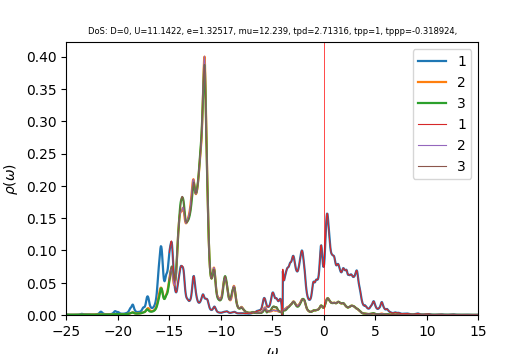

The data file committed next to this chart (first rows):
w	up_1	up_2	up_3	down_1	down_2	down_3	cumul_up_1	cumul_up_2	cumul_up_3	cumul_down_1	cumul_down_2	cumul_down_3	
-25	0.0009687	0.0003428	0.0003251	6.52648e-05	3.95997e-05	3.95962e-05	0	0	0	0	0	0
-24.96	0.0008895	0.0003381	0.0003236	6.58906e-05	3.97009e-05	3.96965e-05	3.5615e-05	1.35371e-05	1.29581e-05	2.63826e-06	1.58962e-06	1.58945e-06
-24.92	0.0008027	0.0003334	0.0003212	6.64867e-05	3.9803e-05	3.97976e-05	6.77554e-05	2.68873e-05	2.58173e-05	5.30039e-06	3.18334e-06	3.18295e-06
-24.88	0.0007231	0.0003297	0.0003187	6.71053e-05	3.99063e-05	3.98998e-05	9.6707e-05	4.00903e-05	3.85801e-05	7.98729e-06	4.78119e-06	4.78054e-06
-24.84	0.000659	0.0003273	0.0003171	6.77805e-05	4.00101e-05	4.00037e-05	0.0001231	5.31972e-05	5.12771e-05	1.07012e-05	6.3832e-06	6.38229e-06
-24.8	0.0006072	0.0003257	0.0003163	6.84321e-05	4.01123e-05	4.01084e-05	0.0001474	6.62376e-05	6.39405e-05	1.34413e-05	7.98929e-06	7.98823e-06
-24.76	0.0005619	0.0003242	0.000316	6.89282e-05	4.02113e-05	4.02123e-05	0.0001699	7.92198e-05	7.65941e-05	1.62011e-05	9.59936e-06	9.59833e-06
-24.72	0.0005219	0.000323	0.0003162	6.9152e-05	4.03073e-05	4.03132e-05	0.0001908	9.21537e-05	8.92561e-05	1.897e-05	1.12133e-05	1.12125e-05
-24.68	0.0004879	0.0003223	0.0003168	6.90326e-05	4.04015e-05	4.04096e-05	0.0002103	0.0001051	0.0001019	2.17341e-05	1.28309e-05	1.28305e-05
-24.64	0.0004599	0.0003222	0.0003178	6.86681e-05	4.04954e-05	4.0503e-05	0.0002287	0.000118	0.0001147	2.44835e-05	1.44524e-05	1.44522e-05
-24.6	0.000438	0.0003226	0.000319	6.82852e-05	4.05907e-05	4.05967e-05	0.0002463	0.0001309	0.0001274	2.72177e-05	1.60776e-05	1.60777e-05
-24.56	0.0004221	0.0003235	0.0003205	6.80496e-05	4.06886e-05	4.06931e-05	0.0002632	0.0001438	0.0001403	2.99424e-05	1.77068e-05	1.77071e-05
-24.52	0.0004117	0.0003249	0.0003223	6.80189e-05	4.07897e-05	4.07928e-05	0.0002797	0.0001568	0.0001532	3.26659e-05	1.934e-05	1.93404e-05
-24.48	0.000406	0.0003266	0.0003244	6.81996e-05	4.08942e-05	4.08964e-05	0.0002959	0.0001699	0.0001662	3.53966e-05	2.09774e-05	2.09779e-05
-24.44	0.0004044	0.0003287	0.0003267	6.85889e-05	4.10024e-05	4.1004e-05	0.0003121	0.0001831	0.0001792	3.81429e-05	2.26192e-05	2.26197e-05
-24.4	0.0004064	0.000331	0.0003292	6.9172e-05	4.11144e-05	4.11155e-05	0.0003284	0.0001963	0.0001924	4.09125e-05	2.42654e-05	2.4266e-05
-24.36	0.0004112	0.0003335	0.0003319	6.98716e-05	4.12287e-05	4.12294e-05	0.0003449	0.0002097	0.0002057	4.37102e-05	2.59162e-05	2.59168e-05
-24.32	0.0004168	0.0003362	0.0003346	7.04747e-05	4.13408e-05	4.13413e-05	0.0003616	0.0002231	0.0002191	4.6532e-05	2.75715e-05	2.75721e-05
-24.28	0.000421	0.0003387	0.0003373	7.06967e-05	4.14445e-05	4.14448e-05	0.0003784	0.0002367	0.0002326	4.93627e-05	2.92309e-05	2.92316e-05
-24.24	0.0004232	0.0003411	0.0003397	7.04726e-05	4.15384e-05	4.15386e-05	0.0003954	0.0002504	0.0002462	5.21844e-05	3.08941e-05	3.08948e-05
-24.2	0.0004254	0.0003434	0.0003422	7.00349e-05	4.16279e-05	4.16279e-05	0.0004124	0.0002641	0.0002599	5.49886e-05	3.25609e-05	3.25615e-05
-24.16	0.0004297	0.000346	0.0003448	6.9627e-05	4.17182e-05	4.17182e-05	0.0004296	0.000278	0.0002737	5.77765e-05	3.42313e-05	3.42319e-05
-24.12	0.0004374	0.0003488	0.0003477	6.93471e-05	4.18117e-05	4.18115e-05	0.0004471	0.0002919	0.0002876	6.05532e-05	3.59054e-05	3.59061e-05
-24.08	0.0004488	0.000352	0.0003509	6.91979e-05	4.19083e-05	4.19081e-05	0.0004651	0.000306	0.0003017	6.33238e-05	3.75834e-05	3.75841e-05
-24.04	0.0004643	0.0003554	0.0003544	6.91531e-05	4.20075e-05	4.20072e-05	0.0004837	0.0003203	0.0003159	6.60927e-05	3.92654e-05	3.92661e-05
-24	0.0004845	0.0003593	0.0003583	6.91856e-05	4.21087e-05	4.21084e-05	0.0005031	0.0003346	0.0003302	6.88629e-05	4.09515e-05	4.09521e-05
-23.96	0.0005107	0.0003636	0.0003627	6.92747e-05	4.22116e-05	4.22112e-05	0.0005235	0.0003492	0.0003448	7.16367e-05	4.26416e-05	4.26422e-05
-23.92	0.0005442	0.0003684	0.0003677	6.94059e-05	4.23156e-05	4.23153e-05	0.0005453	0.000364	0.0003595	7.44157e-05	4.43359e-05	4.43365e-05
-23.88	0.0005877	0.0003739	0.0003736	6.95694e-05	4.24208e-05	4.24203e-05	0.0005688	0.0003789	0.0003744	7.72013e-05	4.60345e-05	4.6035e-05
-23.84	0.0006447	0.0003804	0.0003805	6.97587e-05	4.25268e-05	4.25263e-05	0.0005946	0.0003942	0.0003897	7.99944e-05	4.77372e-05	4.77378e-05
-23.8	0.0007203	0.0003882	0.000389	6.99698e-05	4.26336e-05	4.26332e-05	0.0006235	0.0004097	0.0004052	8.2796e-05	4.94443e-05	4.94448e-05
-23.76	0.0008216	0.0003977	0.0003995	7.02002e-05	4.27412e-05	4.27407e-05	0.0006564	0.0004256	0.0004212	8.56068e-05	5.11557e-05	5.11562e-05
-23.72	0.0009573	0.0004097	0.0004128	7.04487e-05	4.28495e-05	4.2849e-05	0.0006947	0.000442	0.0004378	8.84276e-05	5.28714e-05	5.28718e-05
-23.68	0.001134	0.0004249	0.000429	7.07151e-05	4.29585e-05	4.2958e-05	0.0007401	0.000459	0.0004549	9.1259e-05	5.45914e-05	5.45919e-05
-23.64	0.001345	0.0004436	0.0004468	7.09995e-05	4.30683e-05	4.30677e-05	0.000794	0.0004768	0.0004728	9.41018e-05	5.63159e-05	5.63163e-05
-23.6	0.00156	0.0004653	0.0004625	7.13025e-05	4.31787e-05	4.3178e-05	0.0008565	0.0004954	0.0004914	9.69568e-05	5.80447e-05	5.80452e-05
-23.56	0.001728	0.0004873	0.0004711	7.16245e-05	4.32898e-05	4.32891e-05	0.0009256	0.0005149	0.0005102	9.98247e-05	5.97781e-05	5.97785e-05
-23.52	0.001805	0.0005041	0.0004718	7.19669e-05	4.34016e-05	4.34008e-05	0.0009979	0.0005351	0.0005291	0.0001027	6.15159e-05	6.15162e-05
-23.48	0.001764	0.0005091	0.0004672	7.23328e-05	4.35141e-05	4.35133e-05	0.001069	0.0005555	0.0005478	0.0001056	6.32582e-05	6.32585e-05
-23.44	0.001621	0.000501	0.0004607	7.27286e-05	4.36273e-05	4.36266e-05	0.001133	0.0005756	0.0005663	0.0001085	6.5005e-05	6.50053e-05
-23.4	0.001444	0.0004871	0.0004557	7.31653e-05	4.37415e-05	4.37409e-05	0.001191	0.0005951	0.0005845	0.0001114	6.67564e-05	6.67567e-05
-23.36	0.0013	0.0004749	0.0004545	7.36578e-05	4.38566e-05	4.38564e-05	0.001243	0.0006141	0.0006027	0.0001144	6.85124e-05	6.85127e-05
-23.32	0.001216	0.0004677	0.0004579	7.42258e-05	4.39731e-05	4.39732e-05	0.001292	0.0006328	0.000621	0.0001174	7.02731e-05	7.02734e-05
-23.28	0.001188	0.0004653	0.0004655	7.48996e-05	4.40911e-05	4.40918e-05	0.00134	0.0006514	0.0006397	0.0001204	7.20385e-05	7.20388e-05
-23.24	0.001188	0.0004651	0.0004754	7.57344e-05	4.42114e-05	4.42126e-05	0.001387	0.0006701	0.0006587	0.0001234	7.38088e-05	7.38091e-05
-23.2	0.001164	0.0004622	0.000483	7.68445e-05	4.43359e-05	4.43369e-05	0.001434	0.0006886	0.000678	0.0001265	7.5584e-05	7.55844e-05
-23.16	0.001071	0.0004528	0.0004832	7.84665e-05	4.44688e-05	4.44667e-05	0.001477	0.0007067	0.0006974	0.0001296	7.73645e-05	7.73648e-05
-23.12	0.0009571	0.0004435	0.0004772	8.09289e-05	4.46169e-05	4.4605e-05	0.001515	0.0007245	0.0007165	0.0001329	7.9151e-05	7.91508e-05
-23.08	0.0009417	0.0004472	0.0004721	8.40431e-05	4.47774e-05	4.4751e-05	0.001553	0.0007424	0.0007354	0.0001362	8.09439e-05	8.09426e-05
-23.04	0.001012	0.0004609	0.0004703	8.64094e-05	4.49246e-05	4.48935e-05	0.001593	0.0007608	0.0007542	0.0001397	8.27426e-05	8.27402e-05
-23	0.001055	0.0004699	0.0004693	8.70179e-05	4.5042e-05	4.50231e-05	0.001635	0.0007796	0.000773	0.0001432	8.45461e-05	8.45429e-05
-22.96	0.001059	0.0004725	0.0004689	8.63106e-05	4.51416e-05	4.51394e-05	0.001678	0.0007986	0.0007918	0.0001466	8.63536e-05	8.63503e-05
-22.92	0.001067	0.0004739	0.0004701	8.50019e-05	4.52372e-05	4.5245e-05	0.001721	0.0008175	0.0008106	0.00015	8.81649e-05	8.81619e-05
-22.88	0.001098	0.0004765	0.0004733	8.36375e-05	4.53363e-05	4.53463e-05	0.001765	0.0008366	0.0008296	0.0001534	8.99802e-05	8.99776e-05
-22.84	0.001136	0.00048	0.0004774	8.25788e-05	4.54419e-05	4.54505e-05	0.00181	0.0008558	0.0008487	0.0001567	9.17997e-05	9.17974e-05
-22.8	0.001139	0.0004824	0.0004802	8.19501e-05	4.55549e-05	4.55612e-05	0.001856	0.0008751	0.0008679	0.00016	9.36237e-05	9.36217e-05
-22.76	0.001086	0.0004827	0.0004807	8.17453e-05	4.56754e-05	4.56798e-05	0.001899	0.0008945	0.0008872	0.0001632	9.54525e-05	9.54507e-05
-22.72	0.0009989	0.0004817	0.0004798	8.19538e-05	4.58038e-05	4.58067e-05	0.001939	0.0009138	0.0009064	0.0001665	9.72865e-05	9.72848e-05
-22.68	0.0009133	0.0004811	0.0004793	8.25845e-05	4.59407e-05	4.59426e-05	0.001976	0.000933	0.0009256	0.0001698	9.9126e-05	9.91243e-05
-22.64	0.0008478	0.0004818	0.0004801	8.36194e-05	4.60863e-05	4.60875e-05	0.00201	0.0009523	0.0009448	0.0001732	0.000101	0.000101
... 940 more rows
